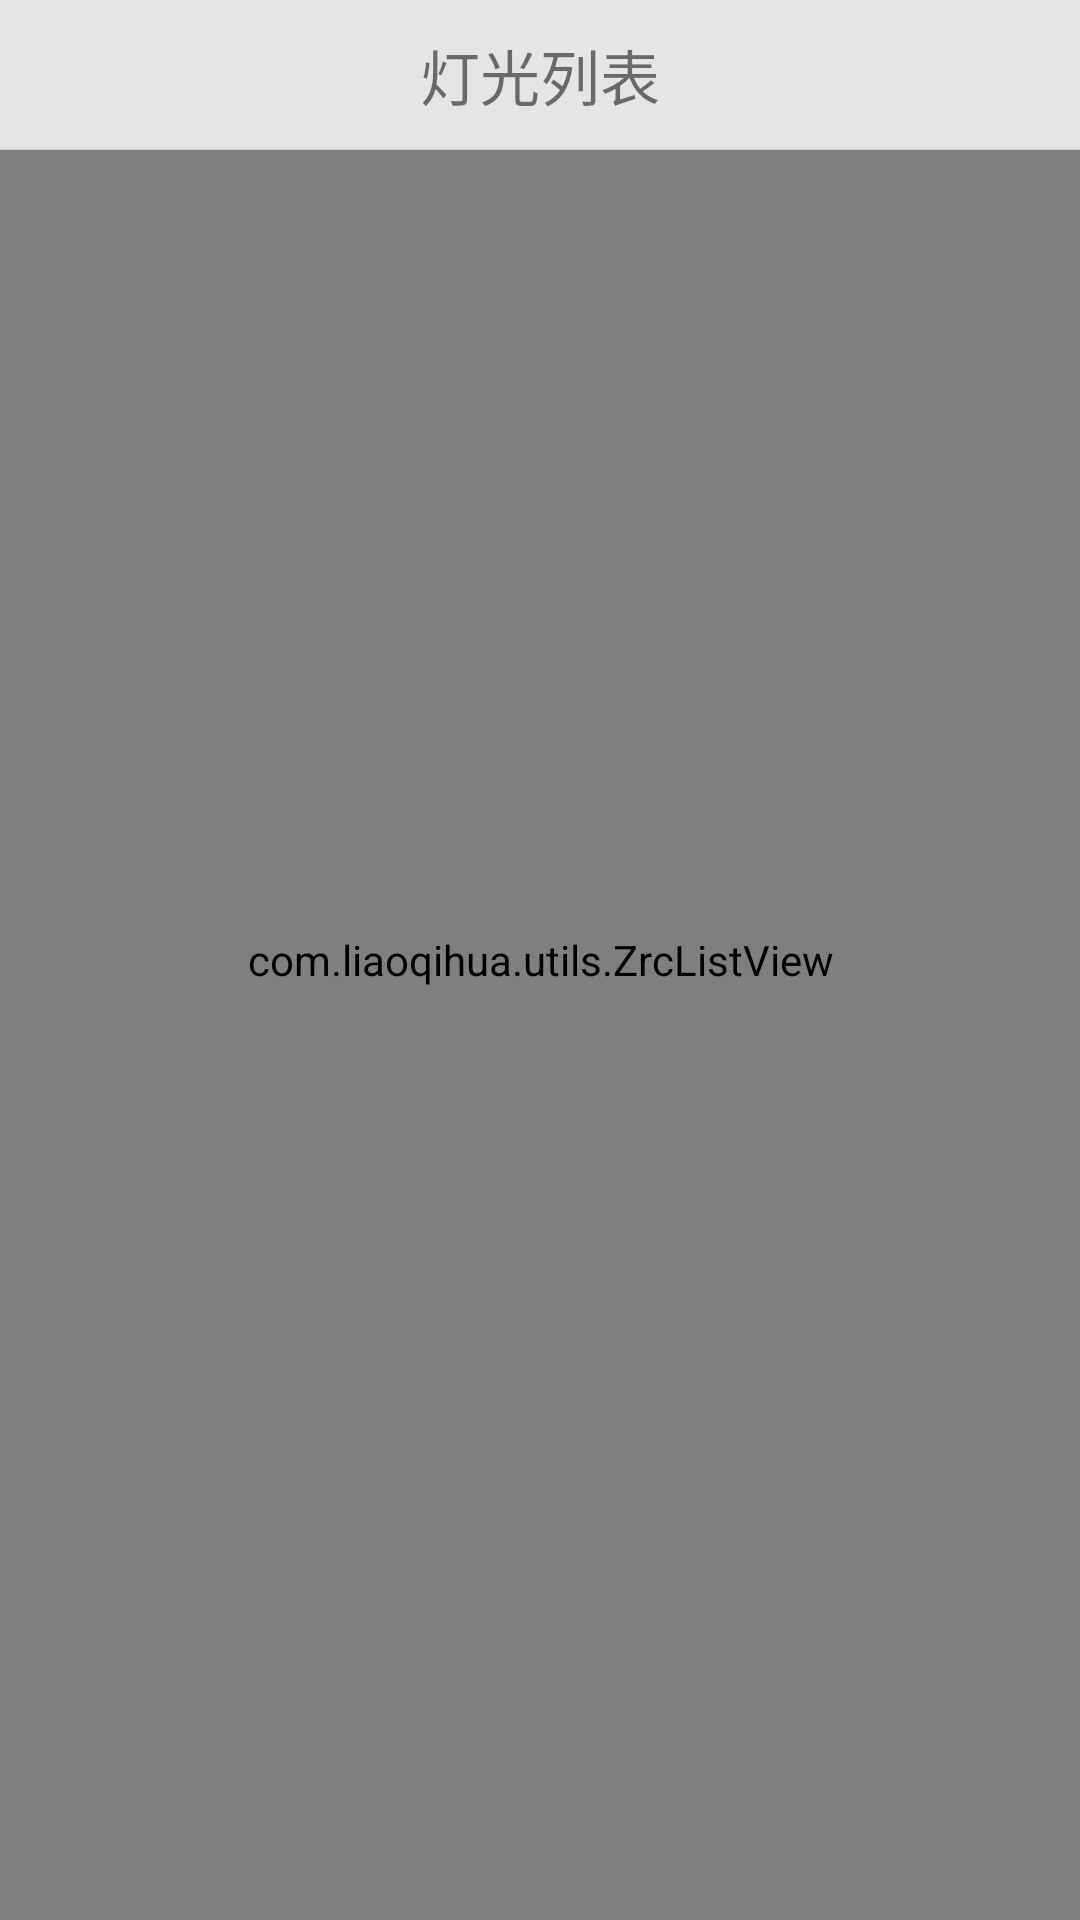

Write the Android layout XML for this screen, with the resource values it uses.
<!-- AndroidManifest.xml: application theme AppTheme -->
<!-- res/layout/activity_main.xml -->
<?xml version="1.0" encoding="utf-8"?>
<RelativeLayout xmlns:android="http://schemas.android.com/apk/res/android"
    xmlns:tools="http://schemas.android.com/tools"
    android:layout_width="match_parent"
    android:layout_height="match_parent">

    <ImageView
        android:layout_width="wrap_content"
        android:layout_height="wrap_content"
        android:id="@+id/imageView"
        android:src="@drawable/background"
        android:scaleType="center"/>

    <com.liaoqihua.utils.ZrcListView
        android:layout_width="fill_parent"
        android:layout_height="fill_parent"
        android:id="@+id/listView" />

    
        
        
        
        
        
        
        
        
        

    <RelativeLayout
        android:layout_width="match_parent"
        android:layout_height="50dp"
        android:layout_alignParentTop="true"
        android:background="#ccffffff" >

        <TextView
            android:layout_width="wrap_content"
            android:layout_height="wrap_content"
            android:layout_centerInParent="true"
            android:text="灯光列表"
            android:textSize="20sp" />

        <View
            android:layout_width="match_parent"
            android:layout_height="1px"
            android:layout_alignParentBottom="true"
            android:layout_centerHorizontal="true"
            android:background="#cccccc" />

    </RelativeLayout>

</RelativeLayout>
<!-- resources referenced by this layout -->
<resources>
  <!-- drawable background: jpg bitmap (drawable, 30027 bytes) -->
  <style name="AppTheme" parent="Theme.AppCompat.Light.DarkActionBar">
          
          <item name="colorPrimary">@color/colorPrimary</item>
          <item name="colorPrimaryDark">@color/colorPrimaryDark</item>
          <item name="colorAccent">@color/colorAccent</item>
          <item name="windowNoTitle">true</item>
          <item name="android:windowBackground">@android:color/transparent</item>
          <item name="android:colorBackgroundCacheHint">@null</item>
          <item name="android:windowIsTranslucent">true</item>
      </style>
  <color name="colorPrimary">#3F51B5</color>
  <color name="colorPrimaryDark">#303f9f</color>
  <color name="colorAccent">#FF4081</color>
</resources>
